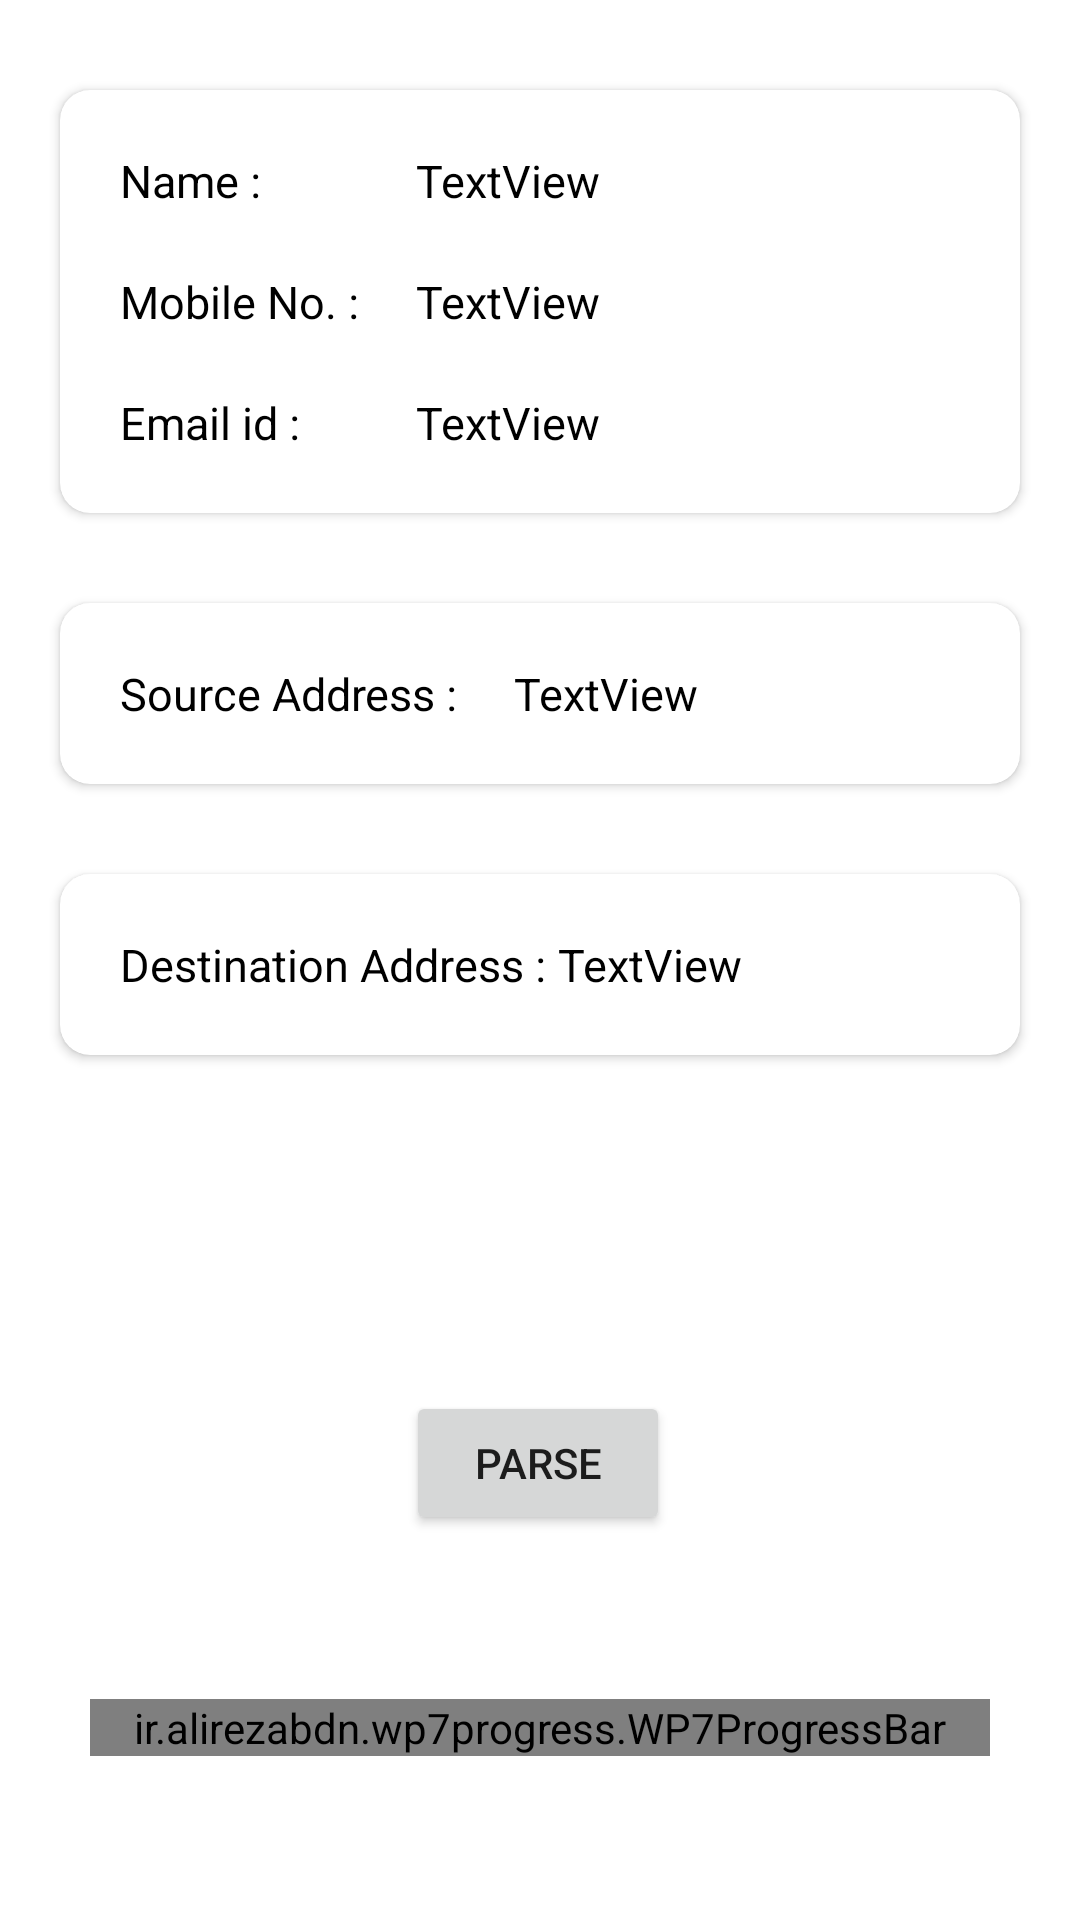

Android layout source for this screen:
<!-- AndroidManifest.xml: application theme Theme.GetItemMVVM -->
<!-- res/layout/activity_main.xml -->
<?xml version="1.0" encoding="utf-8"?>
<androidx.constraintlayout.widget.ConstraintLayout xmlns:android="http://schemas.android.com/apk/res/android"
    xmlns:app="http://schemas.android.com/apk/res-auto"
    xmlns:tools="http://schemas.android.com/tools"
    android:layout_width="match_parent"
    android:layout_height="match_parent"
    tools:context=".Views.MainActivity">

    <androidx.cardview.widget.CardView
        android:id="@+id/cardViewDetails"
        android:layout_width="match_parent"
        android:layout_height="wrap_content"
        android:layout_marginStart="20dp"
        android:layout_marginTop="30dp"
        android:layout_marginEnd="20dp"
        android:elevation="10dp"
        app:cardCornerRadius="10dp"
        app:layout_constraintEnd_toEndOf="parent"
        app:layout_constraintStart_toStartOf="parent"
        app:layout_constraintTop_toTopOf="parent">


        <androidx.constraintlayout.widget.ConstraintLayout
            android:layout_width="match_parent"
            android:layout_height="match_parent">

            <TextView
                android:id="@+id/lblName"
                android:layout_width="0dp"
                android:layout_height="wrap_content"
                android:layout_margin="20dp"
                android:text="Name :"
                android:textColor="@color/black"
                android:textSize="15sp"
                app:layout_constraintStart_toStartOf="parent"
                app:layout_constraintTop_toTopOf="parent" />

            <TextView
                android:id="@+id/txtName"
                android:layout_width="150dp"
                android:layout_height="wrap_content"
                android:layout_margin="20dp"
                android:text="TextView"
                android:textColor="@color/black"
                android:textSize="15sp"
                app:layout_constraintEnd_toEndOf="parent"
                app:layout_constraintStart_toEndOf="@+id/lblName"
                app:layout_constraintTop_toTopOf="parent" />

            <TextView
                android:id="@+id/lblMob"
                android:layout_width="0dp"
                android:layout_height="wrap_content"
                android:layout_marginTop="20dp"
                android:text="Mobile No. :"
                android:textColor="@color/black"
                android:textSize="15sp"
                app:layout_constraintStart_toStartOf="@+id/lblName"
                app:layout_constraintTop_toBottomOf="@+id/lblName" />

            <TextView
                android:id="@+id/txtMob"
                android:layout_width="0dp"
                android:layout_height="wrap_content"
                android:layout_marginTop="20dp"
                android:text="TextView"
                android:textColor="@color/black"
                android:textSize="15sp"
                app:layout_constraintEnd_toEndOf="@+id/txtName"
                app:layout_constraintStart_toStartOf="@+id/txtName"
                app:layout_constraintTop_toBottomOf="@+id/txtName" />

            <TextView
                android:id="@+id/lblEmail"
                android:layout_width="0dp"
                android:layout_height="wrap_content"
                android:layout_marginTop="20dp"
                android:layout_marginBottom="20dp"
                android:text="Email id :"
                android:textColor="@color/black"
                android:textSize="15sp"
                app:layout_constraintBottom_toBottomOf="parent"
                app:layout_constraintStart_toStartOf="@+id/lblMob"
                app:layout_constraintTop_toBottomOf="@+id/lblMob" />

            <TextView
                android:id="@+id/txtEmail"
                android:layout_width="0dp"
                android:layout_height="wrap_content"
                android:layout_marginTop="20dp"
                android:layout_marginBottom="20dp"
                android:text="TextView"
                android:textColor="@color/black"
                android:textSize="15sp"
                app:layout_constraintBottom_toBottomOf="parent"
                app:layout_constraintEnd_toEndOf="@+id/txtName"
                app:layout_constraintStart_toStartOf="@+id/txtMob"
                app:layout_constraintTop_toBottomOf="@+id/txtMob" />


        </androidx.constraintlayout.widget.ConstraintLayout>

    </androidx.cardview.widget.CardView>


    <androidx.cardview.widget.CardView
        android:id="@+id/cardViewSource"
        android:layout_width="match_parent"
        android:layout_height="wrap_content"
        android:layout_marginStart="20dp"
        android:layout_marginTop="30dp"
        android:layout_marginEnd="20dp"
        android:elevation="10dp"
        app:cardCornerRadius="10dp"
        app:layout_constraintEnd_toEndOf="parent"
        app:layout_constraintStart_toStartOf="parent"
        app:layout_constraintTop_toBottomOf="@+id/cardViewDetails">


        <androidx.constraintlayout.widget.ConstraintLayout
            android:layout_width="match_parent"
            android:layout_height="match_parent">

            <TextView
                android:id="@+id/lblSourceAddress"
                android:layout_width="0dp"
                android:layout_height="wrap_content"
                android:layout_margin="20dp"
                android:text="Source Address :"
                android:textColor="@color/black"
                android:textSize="15sp"
                app:layout_constraintBottom_toBottomOf="parent"
                app:layout_constraintStart_toStartOf="parent"
                app:layout_constraintTop_toTopOf="parent" />

            <TextView
                android:id="@+id/txtSourceAddress"
                android:layout_width="150dp"
                android:layout_height="wrap_content"
                android:layout_margin="20dp"
                android:text="TextView"
                android:textColor="@color/black"
                android:textSize="15sp"
                app:layout_constraintBottom_toBottomOf="parent"
                app:layout_constraintEnd_toEndOf="parent"
                app:layout_constraintStart_toEndOf="@+id/lblSourceAddress"
                app:layout_constraintTop_toTopOf="parent" />


        </androidx.constraintlayout.widget.ConstraintLayout>

    </androidx.cardview.widget.CardView>

    <androidx.cardview.widget.CardView
        android:id="@+id/cardViewDestination"
        android:layout_width="match_parent"
        android:layout_height="wrap_content"
        android:layout_marginStart="20dp"
        android:layout_marginTop="30dp"
        android:layout_marginEnd="20dp"
        android:elevation="10dp"
        app:cardCornerRadius="10dp"
        app:layout_constraintEnd_toEndOf="parent"
        app:layout_constraintStart_toStartOf="parent"
        app:layout_constraintTop_toBottomOf="@+id/cardViewSource">


        <androidx.constraintlayout.widget.ConstraintLayout
            android:layout_width="match_parent"
            android:layout_height="match_parent">

            <TextView
                android:id="@+id/lblDestinationAddress"
                android:layout_width="0dp"
                android:layout_height="wrap_content"
                android:layout_margin="20dp"
                android:text="Destination Address :"
                android:textColor="@color/black"
                android:textSize="15sp"
                app:layout_constraintBottom_toBottomOf="parent"
                app:layout_constraintStart_toStartOf="parent"
                app:layout_constraintTop_toTopOf="parent" />

            <TextView
                android:id="@+id/txtDestinationAddress"
                android:layout_width="150dp"
                android:layout_height="wrap_content"
                android:layout_margin="20dp"
                android:text="TextView"
                android:textColor="@color/black"
                android:textSize="15sp"
                app:layout_constraintBottom_toBottomOf="parent"
                app:layout_constraintEnd_toEndOf="parent"
                app:layout_constraintStart_toEndOf="@+id/lblDestinationAddress"
                app:layout_constraintTop_toTopOf="parent" />


        </androidx.constraintlayout.widget.ConstraintLayout>

    </androidx.cardview.widget.CardView>

    <Button
        android:id="@+id/btnParse"
        android:layout_width="wrap_content"
        android:layout_height="wrap_content"
        android:layout_marginTop="112dp"
        android:text="Parse"
        app:layout_constraintEnd_toEndOf="parent"
        app:layout_constraintHorizontal_bias="0.498"
        app:layout_constraintStart_toStartOf="parent"
        app:layout_constraintTop_toBottomOf="@+id/cardViewDestination" />

    <ir.alirezabdn.wp7progress.WP7ProgressBar
        android:id="@+id/progressBar"
        android:layout_width="match_parent"
        android:layout_height="wrap_content"
        android:layout_centerVertical="true"
        android:layout_margin="30dp"
        app:animationDuration="2300"
        app:indicatorColor="@color/black"
        app:indicatorHeight="7"
        app:indicatorRadius="5"
        app:interval="100"
        app:layout_constraintBottom_toBottomOf="parent"
        app:layout_constraintEnd_toEndOf="parent"
        app:layout_constraintStart_toStartOf="parent"
        app:layout_constraintTop_toBottomOf="@+id/btnParse" />


</androidx.constraintlayout.widget.ConstraintLayout>
<!-- resources referenced by this layout -->
<resources>
  <style name="Theme.GetItemMVVM" parent="Theme.MaterialComponents.DayNight.DarkActionBar">
          
          <item name="colorPrimary">@color/purple_500</item>
          <item name="colorPrimaryVariant">@color/purple_700</item>
          <item name="colorOnPrimary">@color/white</item>
          
          <item name="colorSecondary">@color/teal_200</item>
          <item name="colorSecondaryVariant">@color/teal_700</item>
          <item name="colorOnSecondary">@color/black</item>
          
          <item name="android:statusBarColor" tools:targetApi="l">?attr/colorPrimaryVariant</item>
          
      </style>
  <!-- not gathered from this repository: default colours our renderer supplied (Android Studio template values) -->
  <color name="purple_500">#FF6200EE</color>
  <color name="purple_700">#FF3700B3</color>
  <color name="teal_200">#FF03DAC5</color>
  <color name="teal_700">#FF018786</color>
  <color name="black">#FF000000</color>
  <color name="white">#FFFFFFFF</color>
</resources>
